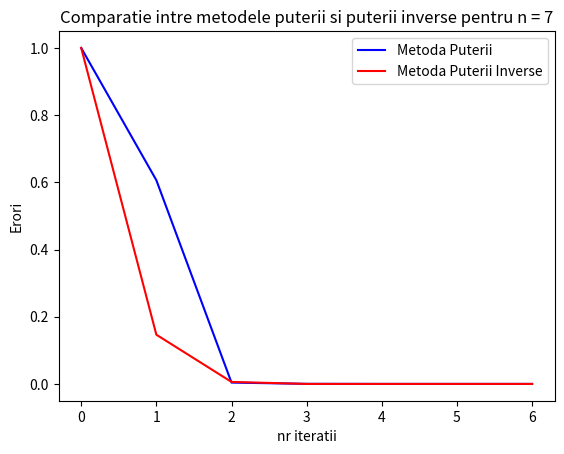

This figure's Python source:
import numpy as np
import matplotlib.pyplot as plt

rng = np.random.default_rng(0)
n = 7
A = rng.integers(1, 75, size=(n, n))
tol = pow(10, -4)
maxiter = 5*100

# Metoda puterii
def met_puterii(A,n):
    y = [row[1] for row in A]
    y = np.divide(y, np.linalg.norm(y, 1))
    i = 0
    e = np.zeros((n, 1))
    e[i] = 1
    while (e[i] > tol):
        if (i > maxiter):
            print('S-a atins numarul maxim de iteratii fara a se fi obtinut nivelul prescris al tolerantei.\n')
            break
        z = np.dot(A, y)
        z = np.divide(z, np.linalg.norm(z))
        e[i+1] = abs(1-abs(np.transpose(z).dot(y)))
        y = z
        i = i+1
    val_proprie = np.divide(np.dot(A, y), y)[0]
    return z, val_proprie, e, i
# Metoda puterii inverse
def met_puterii_inv(A, n):

    y = [row[1] for row in A]
    y = np.divide(y, np.linalg.norm(y))
    i = 0
    e = np.zeros((n, 1))
    e[i] = 1
    while (e[i] > tol):
        if (i > maxiter):
            print('S-a atins numarul maxim de iteratii fara a se fi obtinut nivelul prescris al tolerantei.\n')
            break
        miu = np.transpose(y).dot(A).dot(y)
        z = np.linalg.solve(miu*np.identity(n)-A, y)
        z = np.divide(z, np.linalg.norm(z))
        e[i+1] = abs(1-abs(np.transpose(z).dot(y)))
        y = z
        i = i + 1
    val_proprie = np.transpose(np.power(y, i-2)).dot(A).dot(np.power(y, i-2))
    return z, val_proprie, e, i
z1, val_proprie1, e_dominanta1, nr_i_1 = met_puterii(A, n)
z2, val_proprie2, e_dominanta2, nr_i2 = met_puterii_inv(A, n)
#  afisarea rezultatelor
print("vectori de valori proprii si valoare dominanta ", z2,val_proprie2)
# verificare
print("Verificare folosind comanda predefinita", np.linalg.eig(A))
# afisare grafic
i = np.linspace(0, 6, num = 7)
plt.plot(i, e_dominanta1,'blue')
plt.plot(i, e_dominanta2,'red')
plt.title('Comparatie intre metodele puterii si puterii inverse pentru n = %i' % n)
plt.legend(['Metoda Puterii ', 'Metoda Puterii Inverse'])
plt.xlabel('nr iteratii')
plt.ylabel('Erori')
plt.show()